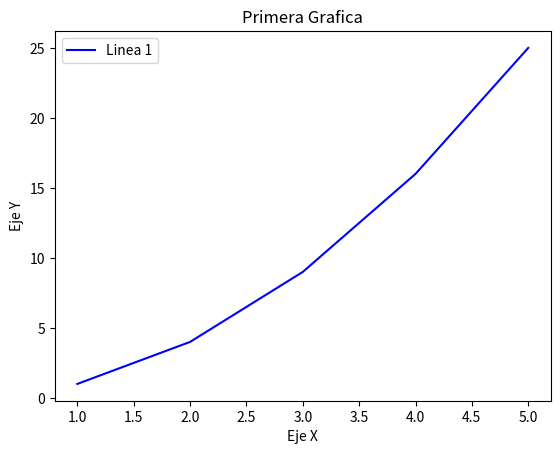

The script that saved this image:

import matplotlib.pyplot as plt

x=[1,2,3,4,5]
y=[1,4,9,16,25]
plt.plot(x,y, label='Linea 1', color="blue")
#Agregar parametros
plt.title("Primera Grafica")
plt.xlabel("Eje X")
plt.ylabel("Eje Y")
    
plt.legend()#Necesario para mostrar la leyenda
plt.show()
    